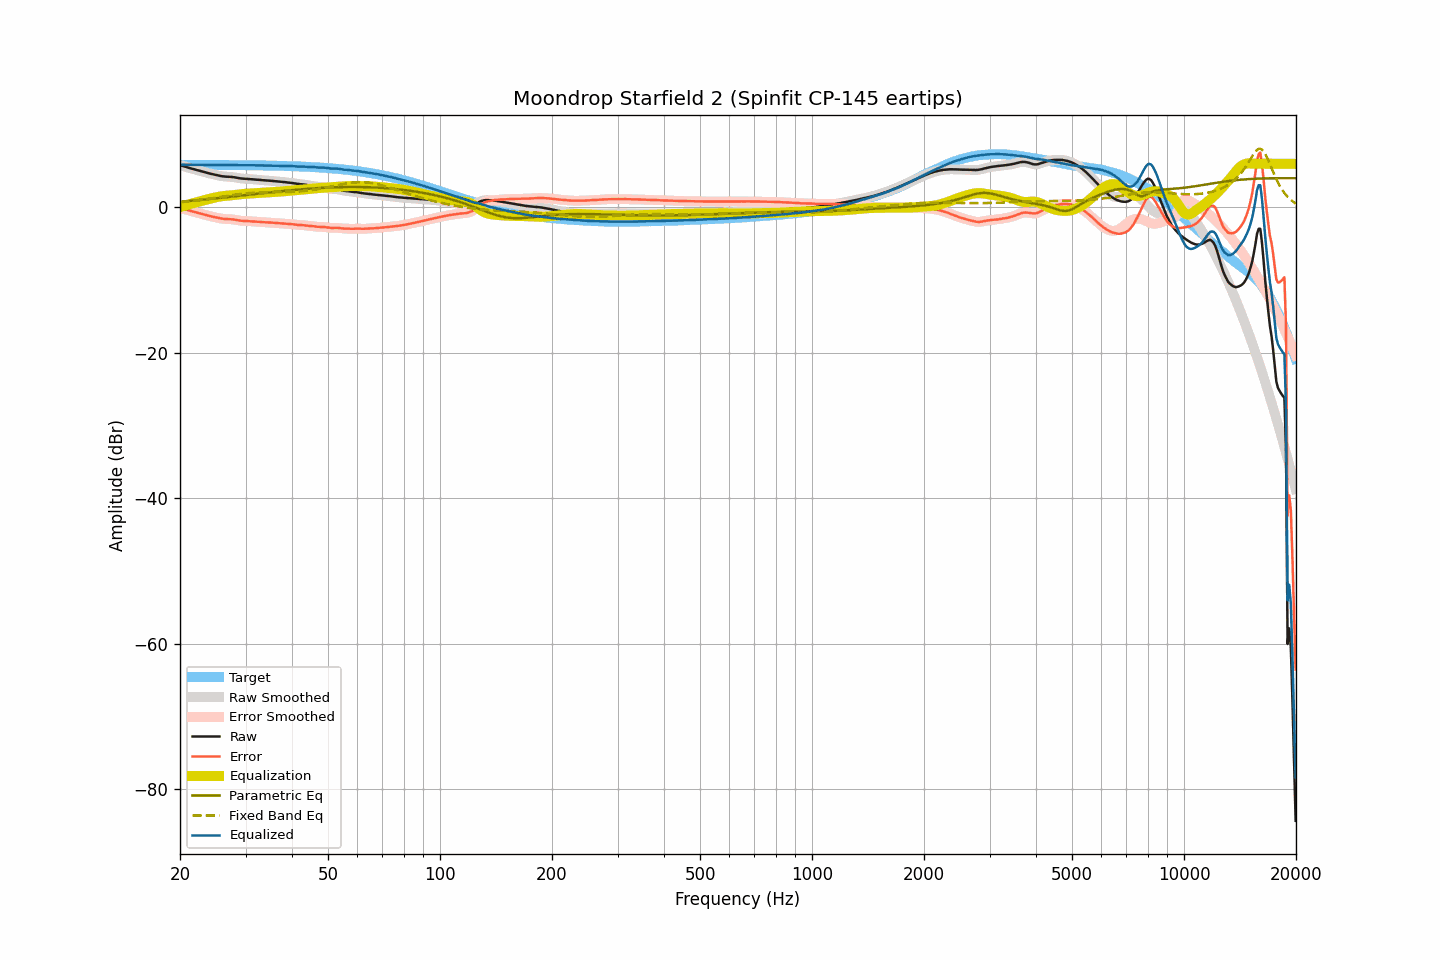

The table this chart was drawn from, first rows:
frequency, raw, smoothed, error, error_smoothed, equalization, parametric_eq, fixed_band_eq, equalized_raw, equalized_smoothed, target
20.00, 5.82, 5.82, -0.04, -0.04, 0.04, 0.77, 0.72, 5.86, 5.86, 5.86
20.20, 5.75, 5.75, -0.11, -0.11, 0.11, 0.79, 0.74, 5.86, 5.86, 5.86
20.40, 5.68, 5.68, -0.18, -0.18, 0.18, 0.81, 0.76, 5.86, 5.86, 5.86
20.61, 5.61, 5.61, -0.25, -0.25, 0.25, 0.83, 0.78, 5.85, 5.85, 5.85
20.81, 5.54, 5.54, -0.32, -0.31, 0.31, 0.85, 0.80, 5.85, 5.85, 5.85
21.02, 5.48, 5.47, -0.38, -0.38, 0.38, 0.87, 0.83, 5.85, 5.85, 5.85
21.23, 5.41, 5.41, -0.45, -0.44, 0.44, 0.89, 0.85, 5.85, 5.85, 5.85
21.44, 5.35, 5.35, -0.51, -0.50, 0.50, 0.91, 0.87, 5.85, 5.85, 5.85
21.66, 5.29, 5.29, -0.56, -0.57, 0.57, 0.93, 0.90, 5.85, 5.85, 5.85
21.87, 5.23, 5.23, -0.62, -0.62, 0.63, 0.95, 0.92, 5.85, 5.85, 5.85
22.09, 5.17, 5.17, -0.68, -0.68, 0.69, 0.97, 0.95, 5.85, 5.85, 5.85
22.31, 5.11, 5.10, -0.74, -0.75, 0.75, 0.99, 0.98, 5.85, 5.85, 5.85
22.54, 5.04, 5.04, -0.81, -0.81, 0.81, 1.01, 1.01, 5.85, 5.85, 5.85
22.76, 4.98, 4.98, -0.87, -0.87, 0.87, 1.04, 1.03, 5.85, 5.85, 5.85
22.99, 4.92, 4.92, -0.93, -0.93, 0.93, 1.06, 1.06, 5.85, 5.84, 5.85
23.22, 4.86, 4.86, -0.99, -0.99, 0.99, 1.08, 1.09, 5.84, 5.84, 5.84
23.45, 4.80, 4.80, -1.05, -1.05, 1.05, 1.10, 1.12, 5.84, 5.84, 5.84
23.69, 4.74, 4.74, -1.10, -1.10, 1.10, 1.12, 1.16, 5.84, 5.84, 5.84
23.92, 4.69, 4.68, -1.16, -1.16, 1.16, 1.15, 1.19, 5.84, 5.84, 5.84
24.16, 4.63, 4.63, -1.21, -1.21, 1.21, 1.17, 1.22, 5.84, 5.84, 5.84
24.40, 4.58, 4.58, -1.26, -1.26, 1.27, 1.19, 1.25, 5.84, 5.84, 5.84
24.65, 4.53, 4.52, -1.31, -1.32, 1.32, 1.21, 1.29, 5.85, 5.84, 5.84
24.89, 4.47, 4.47, -1.37, -1.37, 1.37, 1.24, 1.32, 5.84, 5.84, 5.84
25.14, 4.42, 4.42, -1.42, -1.42, 1.42, 1.26, 1.36, 5.84, 5.84, 5.84
25.39, 4.37, 4.37, -1.47, -1.47, 1.46, 1.28, 1.39, 5.83, 5.83, 5.83
25.65, 4.33, 4.32, -1.51, -1.51, 1.50, 1.31, 1.42, 5.83, 5.83, 5.83
25.91, 4.29, 4.29, -1.54, -1.54, 1.53, 1.33, 1.46, 5.82, 5.82, 5.83
26.16, 4.26, 4.26, -1.57, -1.57, 1.56, 1.36, 1.50, 5.82, 5.82, 5.83
26.43, 4.24, 4.24, -1.59, -1.59, 1.58, 1.38, 1.53, 5.82, 5.82, 5.83
26.69, 4.23, 4.23, -1.60, -1.60, 1.60, 1.40, 1.57, 5.82, 5.82, 5.83
26.96, 4.22, 4.22, -1.61, -1.61, 1.61, 1.43, 1.60, 5.83, 5.83, 5.82
27.23, 4.21, 4.21, -1.62, -1.62, 1.63, 1.45, 1.63, 5.84, 5.83, 5.82
27.50, 4.19, 4.19, -1.63, -1.63, 1.65, 1.48, 1.67, 5.84, 5.84, 5.82
27.77, 4.17, 4.16, -1.65, -1.66, 1.67, 1.50, 1.70, 5.84, 5.83, 5.82
28.05, 4.13, 4.13, -1.69, -1.69, 1.70, 1.52, 1.73, 5.83, 5.83, 5.82
28.33, 4.09, 4.09, -1.73, -1.73, 1.73, 1.55, 1.77, 5.82, 5.82, 5.81
28.62, 4.05, 4.05, -1.76, -1.77, 1.76, 1.57, 1.80, 5.81, 5.80, 5.81
28.90, 4.01, 4.01, -1.80, -1.80, 1.79, 1.60, 1.82, 5.80, 5.80, 5.81
29.19, 3.98, 3.98, -1.83, -1.83, 1.82, 1.62, 1.85, 5.79, 5.80, 5.81
29.48, 3.96, 3.96, -1.85, -1.85, 1.84, 1.65, 1.88, 5.80, 5.80, 5.81
29.78, 3.95, 3.94, -1.86, -1.86, 1.86, 1.67, 1.90, 5.81, 5.80, 5.80
30.08, 3.93, 3.93, -1.87, -1.87, 1.88, 1.70, 1.93, 5.80, 5.81, 5.80
30.38, 3.92, 3.91, -1.88, -1.88, 1.89, 1.72, 1.95, 5.81, 5.80, 5.80
30.68, 3.90, 3.90, -1.90, -1.90, 1.90, 1.75, 1.97, 5.80, 5.80, 5.79
30.99, 3.88, 3.88, -1.91, -1.91, 1.91, 1.77, 1.99, 5.79, 5.79, 5.79
31.30, 3.87, 3.86, -1.92, -1.93, 1.93, 1.79, 2.00, 5.79, 5.79, 5.79
31.61, 3.85, 3.85, -1.94, -1.94, 1.94, 1.82, 2.02, 5.79, 5.79, 5.79
31.93, 3.83, 3.83, -1.96, -1.95, 1.96, 1.84, 2.03, 5.78, 5.78, 5.78
32.24, 3.81, 3.81, -1.97, -1.97, 1.97, 1.87, 2.04, 5.78, 5.78, 5.78
32.57, 3.80, 3.79, -1.98, -1.99, 1.99, 1.89, 2.05, 5.78, 5.78, 5.78
32.89, 3.77, 3.77, -2.01, -2.00, 2.00, 1.92, 2.06, 5.77, 5.77, 5.77
33.22, 3.75, 3.75, -2.02, -2.02, 2.02, 1.94, 2.07, 5.76, 5.76, 5.77
33.55, 3.73, 3.73, -2.04, -2.04, 2.03, 1.97, 2.07, 5.76, 5.76, 5.76
33.89, 3.72, 3.71, -2.04, -2.05, 2.04, 1.99, 2.08, 5.76, 5.76, 5.76
34.23, 3.70, 3.70, -2.06, -2.06, 2.06, 2.01, 2.08, 5.75, 5.76, 5.76
34.57, 3.69, 3.68, -2.06, -2.07, 2.07, 2.04, 2.09, 5.76, 5.75, 5.75
34.92, 3.67, 3.67, -2.08, -2.08, 2.08, 2.06, 2.09, 5.75, 5.75, 5.75
35.27, 3.65, 3.65, -2.10, -2.09, 2.10, 2.09, 2.09, 5.74, 5.74, 5.74
35.62, 3.63, 3.63, -2.11, -2.11, 2.11, 2.11, 2.09, 5.74, 5.74, 5.74
35.97, 3.61, 3.61, -2.13, -2.13, 2.12, 2.13, 2.09, 5.73, 5.73, 5.73
... 635 more rows
